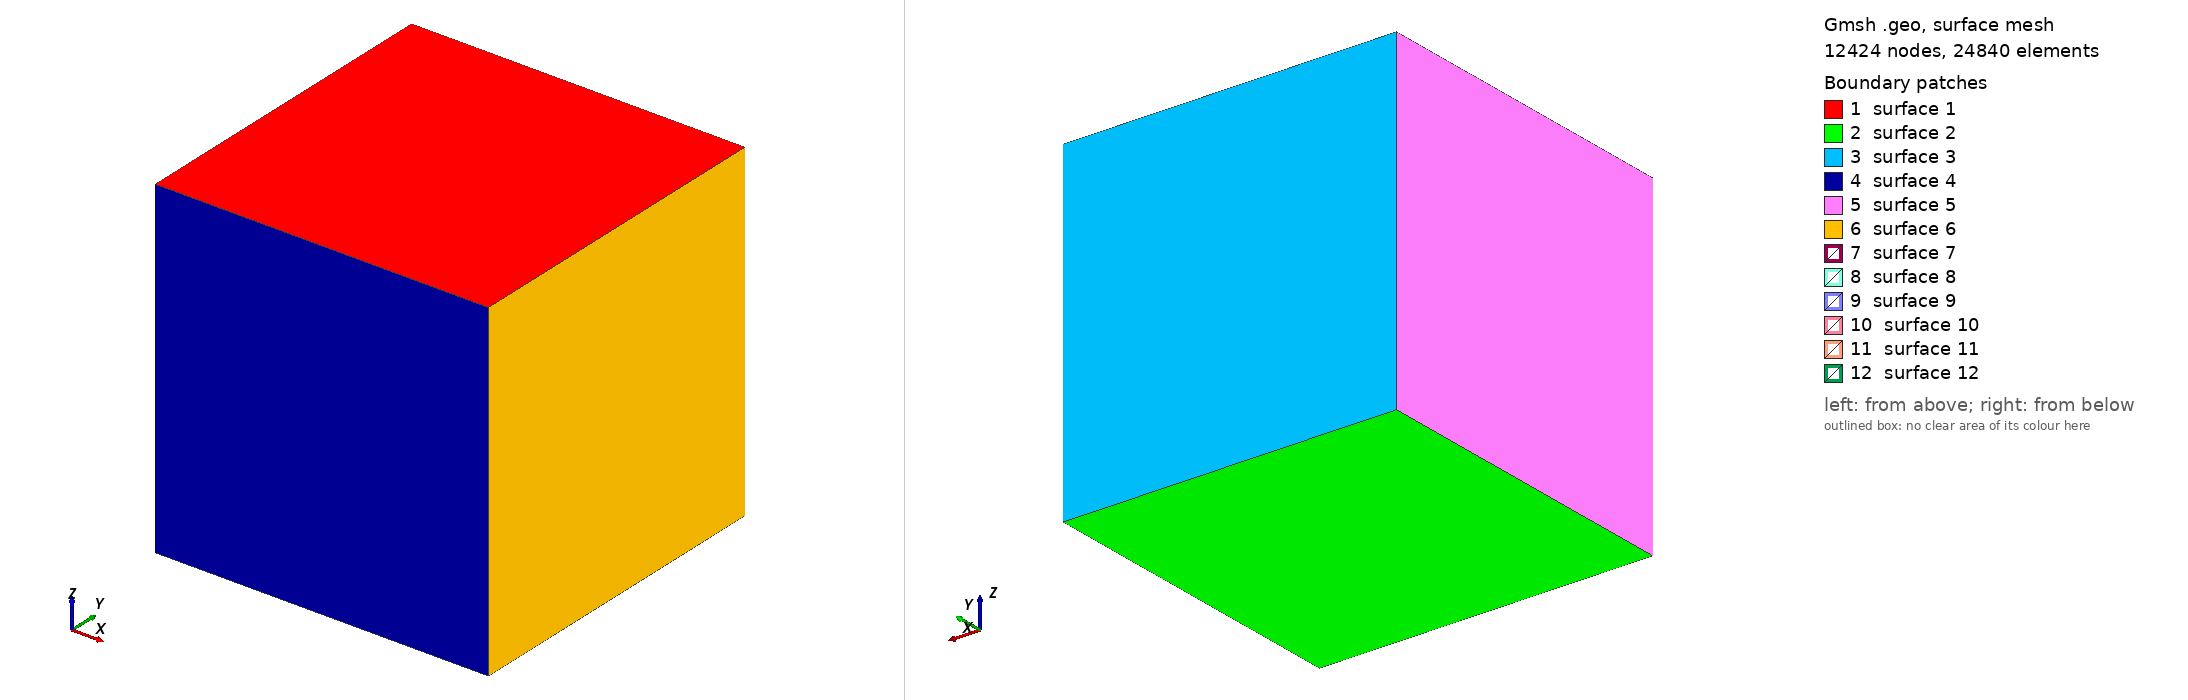

Gmsh geometry script, surface-meshed: 12424 nodes, 24840 surface elements. Boundary patches (legend numbers): 1 surface 1, 2 surface 2, 3 surface 3, 4 surface 4, 5 surface 5, 6 surface 6, 7 surface 7, 8 surface 8, 9 surface 9, 10 surface 10, 11 surface 11, 12 surface 12. Left view from above one corner, right view from below the opposite corner. The script declares no physical surfaces, so the legend lists its geometric surfaces. The drawing asked Gmsh for element sizes between 1% and 20% of the model's largest extent; the script's own settings can give other sizes.

=== cubic.geo (drawn) ===
//+
Point(1) = {10, 0, 0, 1.0};
//+
Point(2) = {-10, 0, 0, 1.0};
//+
Point(3) = {0, 10, 0, 1.0};
//+
Point(4) = {0, -10, 0, 1.0};
//+
Point(5) = {0, -10, 10, 1.0};
//+
Point(6) = {0, 10, 10, 1.0};
//+
Point(7) = {10, 0, 10, 1.0};
//+
Point(8) = {-10, 0, 10, 1.0};
//+
Line(1) = {2, 8};
//+
Line(2) = {6, 3};
//+
Line(3) = {4, 5};
//+
Line(4) = {1, 7};
//+
Line(5) = {2, 3};
//+
Line(6) = {8, 6};
//+
Line(7) = {6, 7};
//+
Line(8) = {1, 3};
//+
Line(9) = {2, 4};
//+
Line(10) = {4, 1};
//+
Line(11) = {5, 7};
//+
Line(12) = {8, 5};
//+
Point(9) = {20, 20, 0, 1.0};
//+
Point(10) = {-20, 20, 0, 1.0};
//+
Point(11) = {-20, -20, 0, 1.0};
//+
Point(12) = {20, -20, 0, 1.0};
//+
Point(13) = {20, -20, 20, 1.0};
//+
Point(14) = {-20, -20, 20, 1.0};
//+
Point(15) = {-20, 20, 20, 1.0};
//+
Point(16) = {20, 20, 20, 1.0};
//+
Line(13) = {10, 15};
//+
Line(14) = {15, 16};
//+
Line(15) = {16, 13};
//+
Line(16) = {13, 14};
//+
Line(17) = {14, 15};
//+
Line(18) = {10, 11};
//+
Line(19) = {11, 14};
//+
Line(20) = {11, 12};
//+
Line(21) = {12, 13};
//+
Line(22) = {9, 16};
//+
Line(23) = {9, 12};
//+
Line(24) = {10, 9};
//+
Line Loop(1) = {17, 14, 15, 16};
//+
Plane Surface(1) = {1};
//+
Line Loop(2) = {20, -23, -24, 18};
//+
Plane Surface(2) = {2};
//+
Line Loop(3) = {13, 14, -22, -24};
//+
Plane Surface(3) = {3};
//+
Line Loop(4) = {16, -19, 20, 21};
//+
Plane Surface(4) = {4};
//+
Line Loop(5) = {17, -13, 18, 19};
//+
Plane Surface(5) = {5};
//+
Line Loop(6) = {22, 15, -21, -23};
//+
Plane Surface(6) = {6};
//+
Surface Loop(1) = {5, 1, 3, 6, 4, 2};
//+
Line Loop(7) = {7, -11, -12, 6};
//+
Plane Surface(7) = {7};
//+
Line Loop(8) = {8, -5, 9, 10};
//+
Plane Surface(8) = {8};
//+
Line Loop(9) = {2, -5, 1, 6};
//+
Plane Surface(9) = {9};
//+
Line Loop(10) = {3, 11, -4, -10};
//+
Plane Surface(10) = {10};
//+
Line Loop(11) = {2, -8, 4, -7};
//+
Plane Surface(11) = {11};
//+
Line Loop(12) = {1, 12, -3, -9};
//+
Plane Surface(12) = {12};
//+
Surface Loop(2) = {12, 9, 11, 8, 10, 7};
//+
Volume(1) = {2};
//+
Volume(2) = {1, 2};
//+
Physical Volume("Inner") = {1};
//+
Physical Volume("Media") = {2};
//+
Translate {0, 0, -20} {
  Point{10}; Point{11}; Point{12}; Point{9}; 
}
